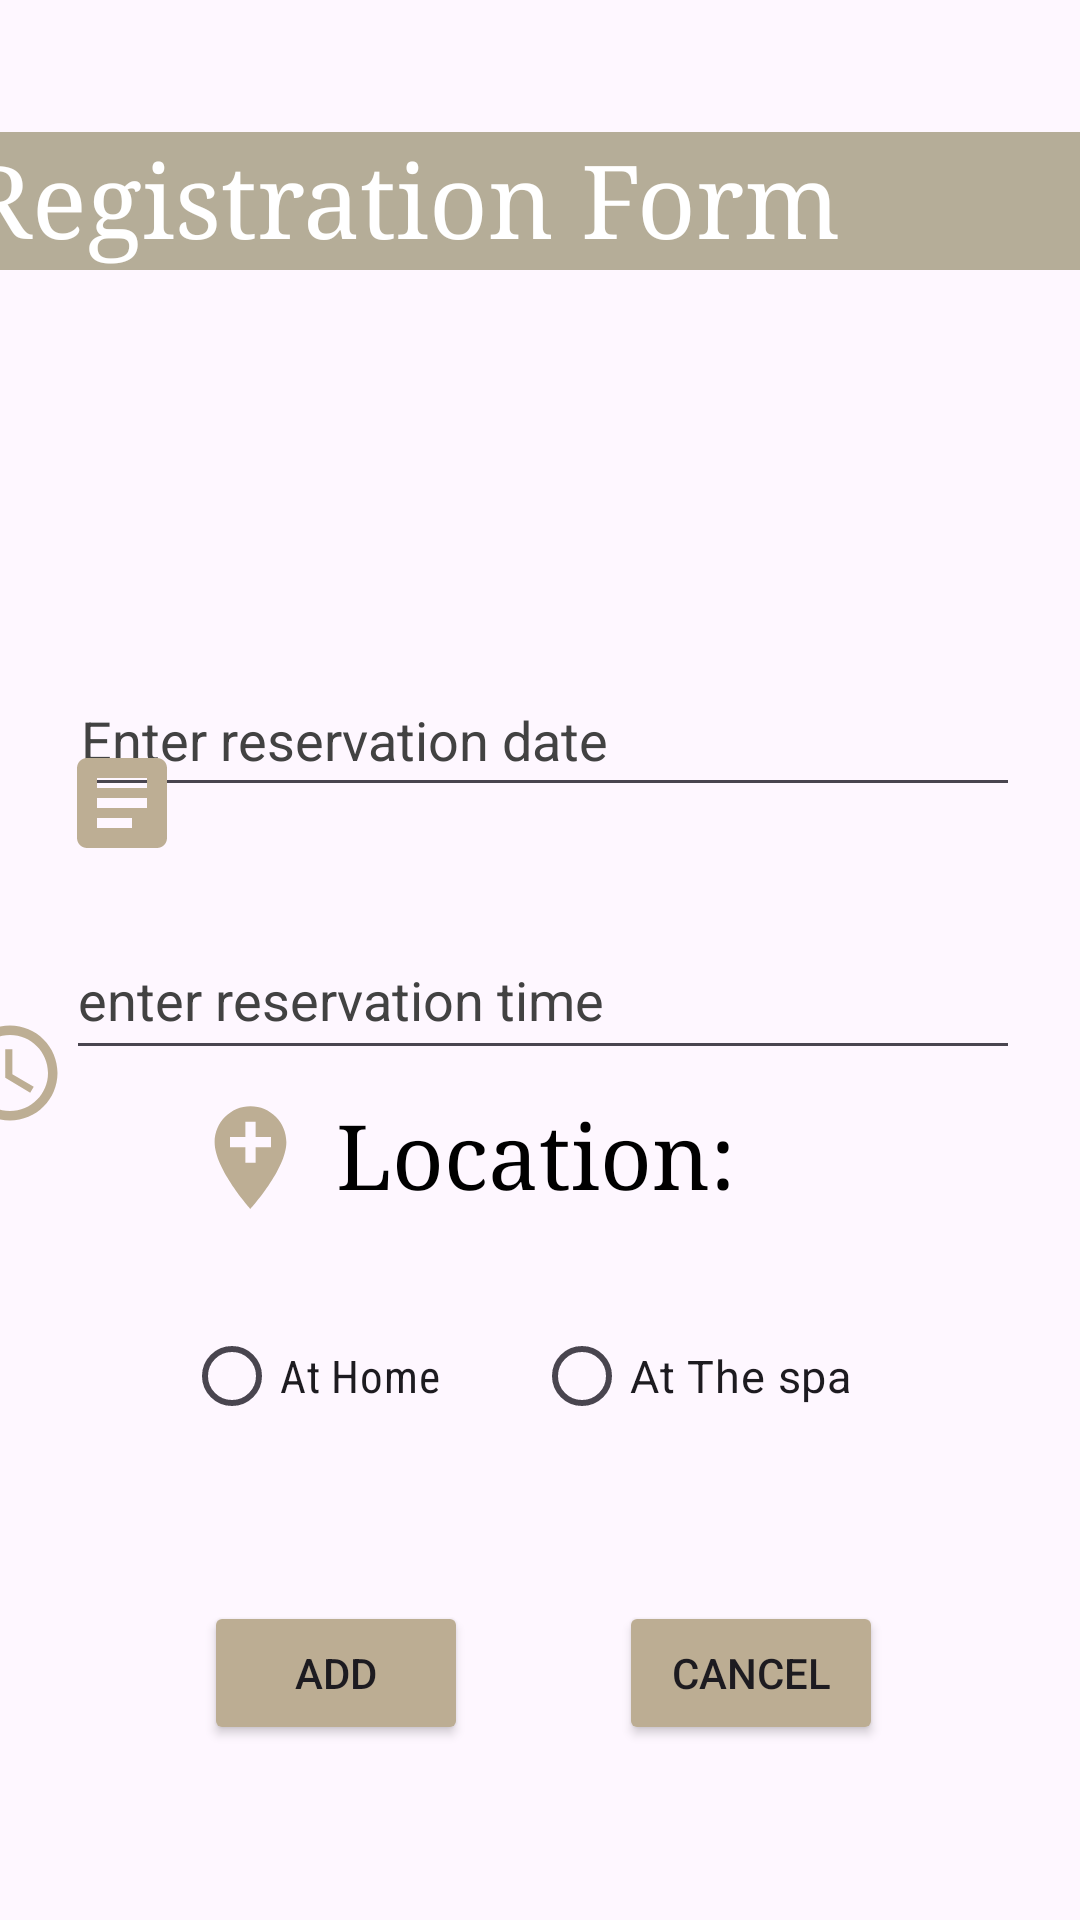

Write the Android layout XML for this screen, with the resource values it uses.
<!-- AndroidManifest.xml: application theme Theme.BlissfullTouch -->
<!-- res/layout/activity_registration_form.xml -->
<?xml version="1.0" encoding="utf-8"?>
<androidx.constraintlayout.widget.ConstraintLayout xmlns:android="http://schemas.android.com/apk/res/android"
    xmlns:app="http://schemas.android.com/apk/res-auto"
    xmlns:tools="http://schemas.android.com/tools"
    android:layout_width="match_parent"
    android:layout_height="match_parent"
    tools:context=".registrationForm">


    <TextView
        android:id="@+id/Regist"
        android:layout_width="384dp"
        android:layout_height="46dp"
        android:layout_marginTop="44dp"
        android:background="#B5AD98"
        android:fontFamily="serif"
        android:shadowColor="#BFB492"
        android:text="@string/registration_form2"
        android:textColor="#FFFFFF"
        android:textSize="34sp"
        app:layout_constraintEnd_toEndOf="parent"
        app:layout_constraintStart_toStartOf="parent"
        app:layout_constraintTop_toTopOf="parent"
        tools:ignore="MissingConstraints,TextContrastCheck,TextSizeCheck" />

    <EditText
        android:id="@+id/enterdate"
        android:layout_width="317dp"
        android:layout_height="48dp"
        android:layout_margin="20dp"
        android:layout_marginTop="112dp"
        android:autofillHints=""
        android:ems="10"
        android:hint="@string/enter_reservation_dat"
        android:inputType="text"
        android:minHeight="48dp"
        android:textColor="#181819"
        android:textColorHint="@color/cardview_dark_background"
        app:layout_constraintBottom_toBottomOf="parent"
        app:layout_constraintEnd_toEndOf="parent"
        app:layout_constraintHorizontal_bias="1.0"
        app:layout_constraintStart_toStartOf="parent"
        app:layout_constraintTop_toBottomOf="@+id/Regist"
        app:layout_constraintVertical_bias="0.24"
        tools:ignore="MissingConstraints,DuplicateSpeakableTextCheck" />

    <EditText

        android:id="@+id/entertaime"
        android:layout_width="318dp"
        android:layout_height="50dp"
        android:layout_margin="20dp"
        android:autofillHints=""
        android:ems="10"
        android:hint="@string/enter_reservation_time1"
        android:inputType="text"
        android:minHeight="48dp"
        android:textColor="#181819"
        android:textColorHint="@color/cardview_dark_background"
        app:layout_constraintBottom_toBottomOf="parent"

        app:layout_constraintEnd_toEndOf="parent"
        app:layout_constraintHorizontal_bias="0.941"
        app:layout_constraintStart_toStartOf="parent"
        app:layout_constraintTop_toBottomOf="@+id/enterdate"
        app:layout_constraintVertical_bias="0.063"
        tools:ignore="MissingConstraints" />

    <TextView
        android:id="@+id/location"
        android:layout_width="138dp"
        android:layout_height="40dp"
        android:layout_margin="100dp"
        android:layout_marginTop="136dp"
        android:fontFamily="serif"
        android:includeFontPadding="false"
        android:text="@string/location2"
        android:textColor="@color/black"

        android:textSize="30sp"
        app:layout_constraintEnd_toEndOf="parent"

        app:layout_constraintHorizontal_bias="0.542"
        app:layout_constraintStart_toStartOf="parent"
        app:layout_constraintTop_toBottomOf="@+id/enterdate"
        tools:ignore="MissingConstraints,TextSizeCheck" />

    <RadioButton
        android:id="@+id/AtHome"
        android:layout_width="wrap_content"
        android:layout_height="wrap_content"
        android:layout_marginStart="28dp"
        android:layout_marginTop="28dp"
        android:fontFamily="sans-serif-condensed"
        android:minHeight="48dp"
        android:text="@string/at_home2"
        android:textSize="15sp"
        app:layout_constraintEnd_toStartOf="@+id/Atspa"
        app:layout_constraintHorizontal_bias="0.518"
        app:layout_constraintStart_toStartOf="parent"
        app:layout_constraintTop_toBottomOf="@+id/imgelocation1"
        tools:ignore="MissingConstraints" />

    <RadioButton
        android:id="@+id/Atspa"
        android:layout_width="wrap_content"
        android:layout_height="wrap_content"
        android:layout_marginTop="28dp"
        android:layout_marginEnd="76dp"
        android:minHeight="48dp"
        android:text="@string/at_the_blissful_touch2"
        android:textSize="15sp"
        app:layout_constraintEnd_toEndOf="parent"
        app:layout_constraintTop_toBottomOf="@+id/imgelocation1"
        tools:ignore="MissingConstraints" />

    <ImageView
        android:id="@+id/imgelocation1"
        android:layout_width="41dp"
        android:layout_height="42dp"
        android:layout_marginTop="8dp"
        android:layout_marginEnd="8dp"
        android:contentDescription="@string/todo3"
        app:layout_constraintEnd_toStartOf="@+id/location"
        app:layout_constraintTop_toBottomOf="@+id/entertaime"
        app:srcCompat="@drawable/location"
        tools:ignore="MissingConstraints,ImageContrastCheck" />

    <ImageView
        android:id="@+id/imgtime2"
        android:layout_width="38dp"
        android:layout_height="40dp"
        android:layout_marginTop="50dp"
        android:contentDescription="@string/todo4"
        app:layout_constraintBottom_toTopOf="@+id/imgelocation1"
        app:layout_constraintEnd_toStartOf="@+id/entertaime"
        app:layout_constraintHorizontal_bias="1.0"
        app:layout_constraintStart_toStartOf="parent"
        app:layout_constraintTop_toBottomOf="@+id/imgedate3"
        app:layout_constraintVertical_bias="0.0"
        app:srcCompat="@drawable/baseline_access_time_24"
        tools:ignore="ContentDescription,ImageContrastCheck,MissingConstraints" />

    <ImageView
        android:id="@+id/imgedate3"
        android:layout_width="41dp"
        android:layout_height="40dp"
        android:layout_marginStart="20dp"
        android:layout_marginTop="155dp"

        android:contentDescription="TODO"
        app:layout_constraintBottom_toTopOf="@+id/entertaime"
        app:layout_constraintStart_toStartOf="parent"
        app:layout_constraintTop_toBottomOf="@+id/Regist"
        app:layout_constraintVertical_bias="0.125"
        app:srcCompat="@drawable/baseline_article_24"
        tools:ignore="ContentDescription,HardcodedText,MissingConstraints,ImageContrastCheck" />

    <Button
        android:id="@+id/Add"
        android:layout_width="wrap_content"
        android:layout_height="wrap_content"
        android:layout_marginStart="68dp"
        android:backgroundTint="#BCAD93"
        android:text="Add"
        android:textColorHighlight="#613B3B"
        android:textColorLink="#CAA2A2"
        app:layout_constraintBottom_toBottomOf="parent"
        app:layout_constraintStart_toStartOf="parent"
        app:layout_constraintTop_toBottomOf="@+id/Atspa"
        app:layout_constraintVertical_bias="0.465"
        tools:ignore="MissingConstraints" />

    <Button
        android:id="@+id/cancel_button"
        android:layout_width="wrap_content"
        android:layout_height="wrap_content"
        android:backgroundTint="#BCAD93"
        android:text="@string/cancle2"
        android:textColorHighlight="#613B3B"
        android:textColorLink="#CAA2A2"
        app:layout_constraintBottom_toBottomOf="parent"
        app:layout_constraintEnd_toEndOf="parent"
        app:layout_constraintHorizontal_bias="0.435"
        app:layout_constraintStart_toEndOf="@+id/Add"
        app:layout_constraintTop_toBottomOf="@+id/AtHome"
        app:layout_constraintVertical_bias="0.465"
        tools:ignore="MissingConstraints" />



</androidx.constraintlayout.widget.ConstraintLayout>
<!-- resources referenced by this layout -->
<resources>
  <color name="black">#FF000000</color>
  <!-- drawable baseline_access_time_24 (drawable) -->
  <vector android:height="24dp" android:tint="#BDAE94"
      android:viewportHeight="24" android:viewportWidth="24"
      android:width="24dp" xmlns:android="http://schemas.android.com/apk/res/android">
      <path android:fillColor="@android:color/white" android:pathData="M11.99,2C6.47,2 2,6.48 2,12s4.47,10 9.99,10C17.52,22 22,17.52 22,12S17.52,2 11.99,2zM12,20c-4.42,0 -8,-3.58 -8,-8s3.58,-8 8,-8 8,3.58 8,8 -3.58,8 -8,8z"/>
      <path android:fillColor="@android:color/white" android:pathData="M12.5,7H11v6l5.25,3.15 0.75,-1.23 -4.5,-2.67z"/>
  </vector>
  <!-- drawable baseline_article_24 (drawable) -->
  <vector android:autoMirrored="true" android:height="24dp"
      android:tint="#BDAE94" android:viewportHeight="24"
      android:viewportWidth="24" android:width="24dp" xmlns:android="http://schemas.android.com/apk/res/android">
      <path android:fillColor="@android:color/white" android:pathData="M19,3L5,3c-1.1,0 -2,0.9 -2,2v14c0,1.1 0.9,2 2,2h14c1.1,0 2,-0.9 2,-2L21,5c0,-1.1 -0.9,-2 -2,-2zM14,17L7,17v-2h7v2zM17,13L7,13v-2h10v2zM17,9L7,9L7,7h10v2z"/>
  </vector>
  <!-- drawable location (drawable) -->
  <vector android:height="24dp" android:tint="#BDAE94"
      android:viewportHeight="24" android:viewportWidth="24"
      android:width="24dp" xmlns:android="http://schemas.android.com/apk/res/android">
      <path android:fillColor="@android:color/white" android:pathData="M12,2C8.14,2 5,5.14 5,9c0,5.25 7,13 7,13s7,-7.75 7,-13c0,-3.86 -3.14,-7 -7,-7zM16,10h-3v3h-2v-3L8,10L8,8h3L11,5h2v3h3v2z"/>
  </vector>
  <string name="at_home2">At Home</string>
  <string name="at_the_blissful_touch2">At The spa</string>
  <string name="cancle2">Cancel</string>
  <string name="enter_reservation_dat">Enter reservation date</string>
  <string name="enter_reservation_time1">enter reservation time</string>
  <string name="location2">Location:</string>
  <string name="registration_form2">Registration Form</string>
  <string name="todo3">TODO</string>
  <string name="todo4">TODO</string>
  <style name="Theme.BlissfullTouch" parent="Base.Theme.BlissfullTouch" />
  <style name="Base.Theme.BlissfullTouch" parent="Theme.Material3.DayNight.NoActionBar">
          
          
      </style>
</resources>
